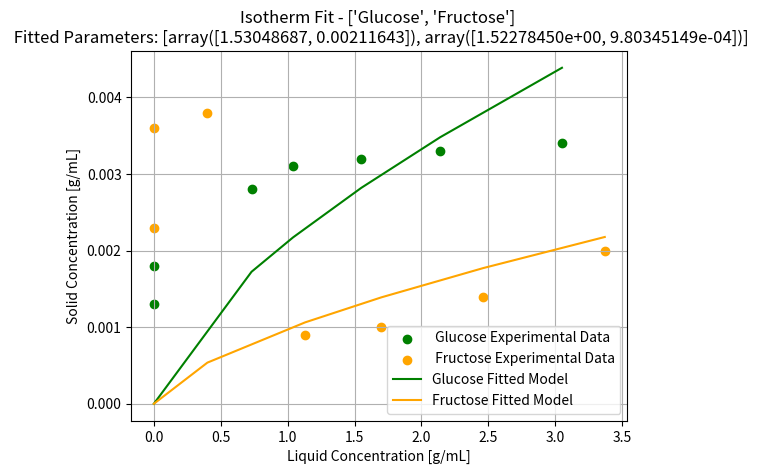

The matplotlib source for this figure:
import numpy as np
import matplotlib.pyplot as plt
from scipy.optimize import minimize

def custom_isotherm(params, c):
    """
    Langmuir isotherm function: q = (Q_max * b * c) / (1 + b * c)

    Parameters:
    - params: list or array of Langmuir parameters [Q_max, b]
    - c: array of liquid concentrations

    Returns:
    - q_star: equilibrium solid concentration
    """


    # Uncomment as necessary

    #------------------- 1. Single Parameters Models
    # Linear
    # K1 = params[0]
    # H = K1 # Henry's Constant
    # q_star_1 = H*c

    #------------------- 2. Two-Parameter Models
    K1 = params[0]
    K2 = params[1]

    # #  2.1 Langmuir  
    # Q_max = K1
    # b = K2
    # #-------------------------------
    # q_star_2_1 = Q_max*b*c/(1 + b*c)
    # #-------------------------------

    # # 2.2 Freundlich
    n = K1
    b = K2
    #-------------------------------
    q_star_2_2 = b*c**(1/n)
    #-------------------------------

    #------------------- 3. Three-Parameter models 
    # K1 = params[0]
    # K2 = params[1]
    # K3 = params[2]

    # Linear + Langmuir
    # H = K1
    # Q_max = K2
    # b = K3
    #-------------------------------
    # q_star_3 = H*c + Q_max*b*c/(1 + b*c)
    #-------------------------------
    return q_star_2_2

def regression_error(params, isotherm_func, c_data, q_data):
    """
    Objective function for minimization (Residual Sum of Squares)

    Parameters:
    - params: parameter guesses
    - isotherm_func: function handle for the isotherm model
    - c_data: measured liquid concentrations
    - q_data: measured solid concentrations

    Returns:
    - RSS (Residual Sum of Squares)
    """
    q_pred = isotherm_func(params, c_data)
    rss = np.sum((q_data - q_pred) ** 2)
    return rss

def fit_isotherm(c_data, q_data, isotherm_func, initial_guess):
    """
    Fits the given isotherm model to experimental data.

    Returns:
    - result: Optimization result object
    - r_squared: coefficient of determination
    """
    result = minimize(regression_error, initial_guess, args=(isotherm_func, c_data, q_data), method='L-BFGS-B')

    if not result.success:
        raise RuntimeError(f"Optimization failed: {result.message}")

    fitted_params = result.x
    q_pred = isotherm_func(fitted_params, c_data)
    ss_res = np.sum((q_data - q_pred) ** 2)
    ss_tot = np.sum((q_data - np.mean(q_data)) ** 2)
    r_squared = 1 - (ss_res / ss_tot)

    return result, r_squared

def plot_fit(c_data, q_data, q_model, fitted_params, name, colours):
    """
    Plot experimental vs fitted data.
    """
    if len(q_model) == 1:
        plt.scatter(c_data, q_data, label='Experimental Data')
        plt.plot(c_data, q_model, 'r-', label='Fitted Model')
        plt.title(f'Isotherm Fit - {name} \n Fitted Parameters: {fitted_params}')
        plt.xlabel('Liquid Concentration [g/mL]')
        plt.ylabel('Solid Concentration [g/mL]')
        plt.legend()
        plt.grid(True)
        plt.show()
    else:
        print('Here!')
        # print(f'q_data[0]:{q_data[0]}')
        # print(f'c_data:{c_data}')
        # print(f'len(q_model):{len(q_model)}')
        plt.scatter(c_data[0], q_data[0], label=f' {name[0]} Experimental Data', color=f'{colours[0]}')
        plt.scatter(c_data[1], q_data[1], label=f' {name[1]} Experimental Data', color=f'{colours[1]}')

        plt.plot(c_data[0], q_model[0], '-', label=f'{name[0]} Fitted Model', color=f'{colours[0]}')
        plt.plot(c_data[1], q_model[1], '-', label=f'{name[1]} Fitted Model', color=f'{colours[1]}')



        plt.title(f'Isotherm Fit - {name} \n Fitted Parameters: {fitted_params}')
        plt.xlabel('Liquid Concentration [g/mL]')
        plt.ylabel('Solid Concentration [g/mL]')
        plt.legend()
        plt.grid(True)
        plt.show()


# Main routine
if __name__ == "__main__":
    Names = ['Glucose', 'Fructose']
    colours = ['Green', 'orange']
    q_model_all = []
    q_data_all = []
    fitted_params_all = []
    c_plot = []

    datasets = [
        np.array([[0.00, 0.00, 0.73, 1.04,1.55, 2.14, 3.05],
                  [0.0013, 0.0018, 0.0028, 0.0031, 0.0032, 0.0033, 0.0034]]),
        np.array([[0.00, 0.00, 0.40,1.13, 1.70, 2.46,  3.37],
                  [0.0023, 0.0036, 0.0038, 0.0009, 0.001, 0.0014, 0.002]])
    ]

    for name, data in zip(Names, datasets):
        c_data, q_data = data[0], data[1]

        # Reasonable initial guess for [Q_max, b]
        initial_guess = [0.1, 1.0]
        # initial_guess = [0.1]

        result, r2 = fit_isotherm(c_data, q_data, custom_isotherm, initial_guess)
        fitted_params = result.x

        print(f"\n\nComponent: {name}")
        print(f"Fitted Parameters: {fitted_params}")
        print(f"R²: {r2:.4f}\n")

        
        q_model = custom_isotherm(fitted_params, c_data)
        print(f'q_model: {q_model}')

        q_model_all.append(q_model)
        q_data_all.append(q_data)
        fitted_params_all.append(fitted_params)
        c_plot.append(c_data)
        # plot_fit(c_data, q_data, q_model, fitted_params, name, colours)
    
    plot_fit(c_plot, q_data_all, q_model_all, fitted_params_all, Names, colours)
